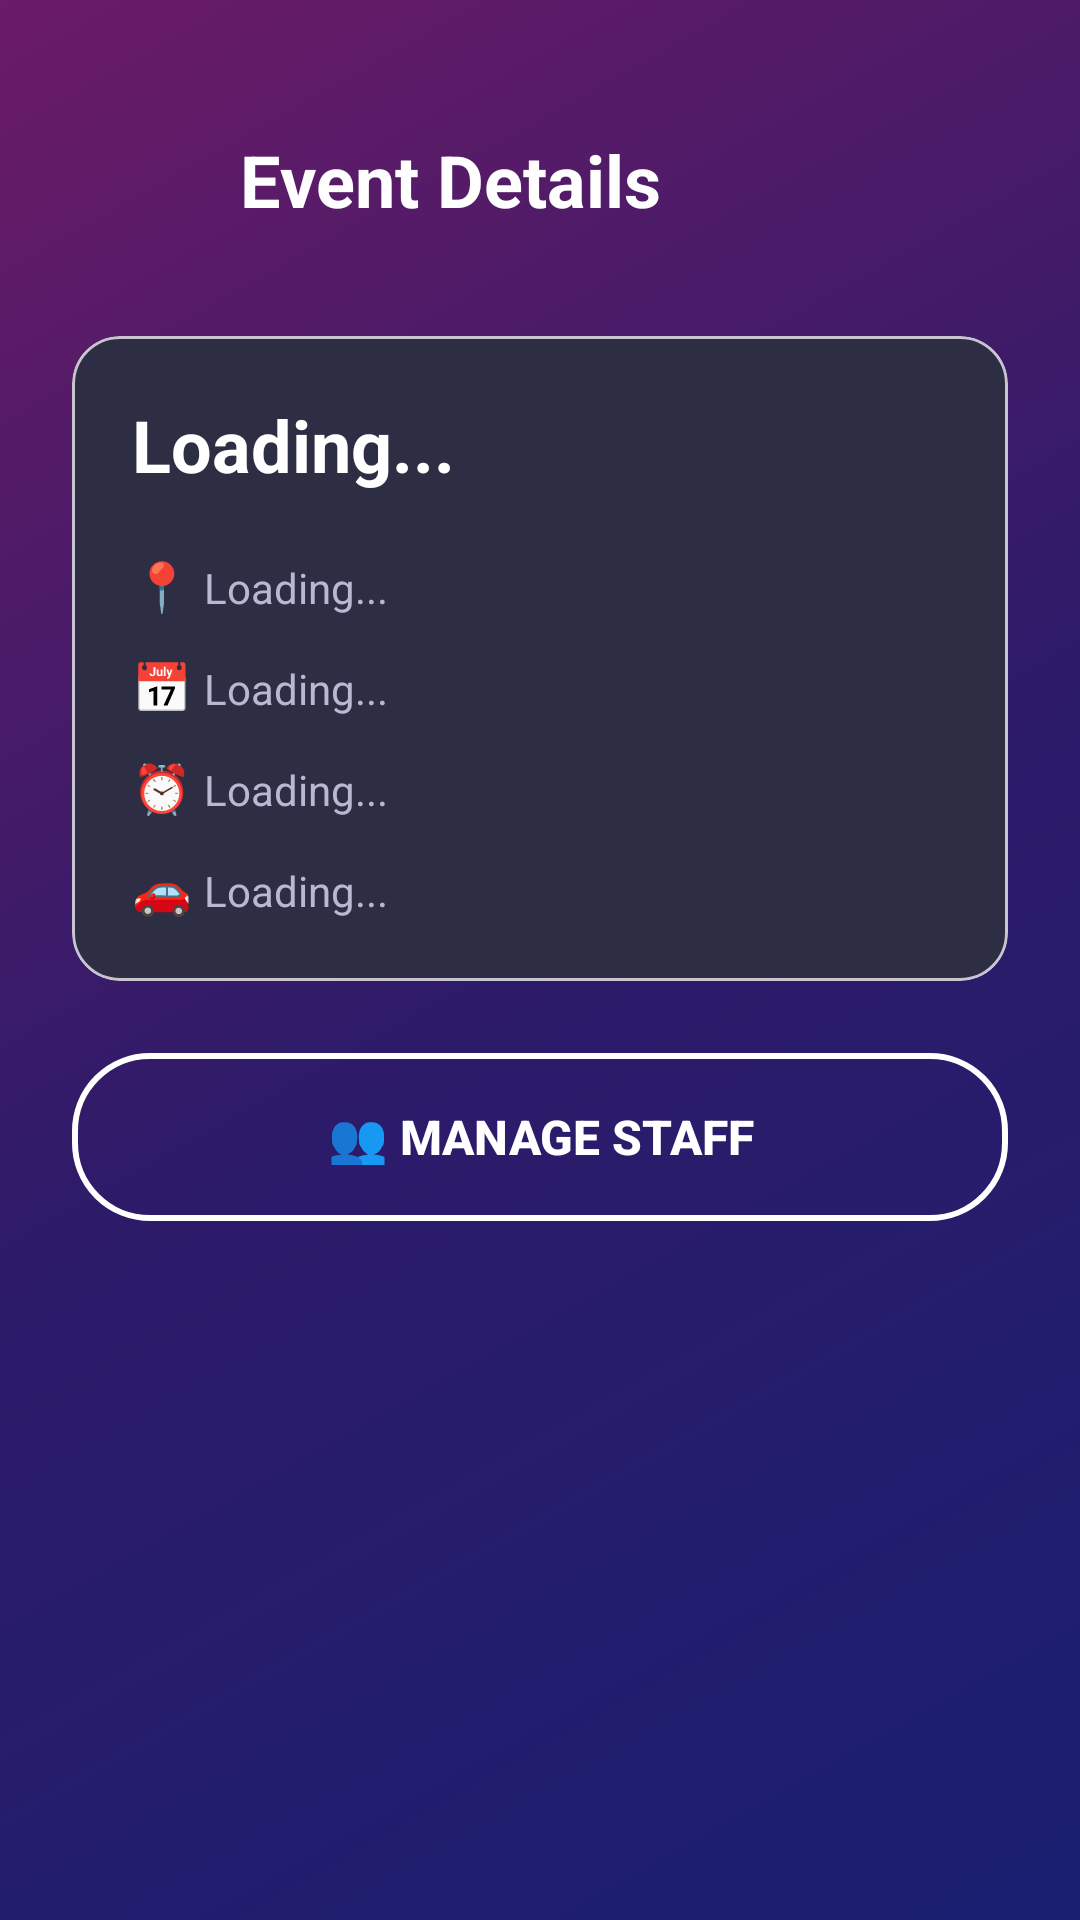

The Android layout XML behind this screen, and the referenced resources:
<!-- AndroidManifest.xml: application theme Theme.SmartValet -->
<!-- res/layout/activity_event_detail.xml -->
<?xml version="1.0" encoding="utf-8"?>
<ScrollView xmlns:android="http://schemas.android.com/apk/res/android"
    xmlns:app="http://schemas.android.com/apk/res-auto"
    android:layout_width="match_parent"
    android:layout_height="match_parent"
    android:background="@drawable/gradient_background"
    android:fillViewport="true">

    <LinearLayout
        android:layout_width="match_parent"
        android:layout_height="wrap_content"
        android:orientation="vertical"
        android:padding="24dp">

        
        <LinearLayout
            android:layout_width="match_parent"
            android:layout_height="wrap_content"
            android:orientation="horizontal"
            android:gravity="center_vertical"
            android:layout_marginTop="16dp"
            android:layout_marginBottom="32dp">

            <ImageView
                android:id="@+id/btnBack"
                android:layout_width="40dp"
                android:layout_height="40dp"
                android:src="@drawable/ic_back_arrow"
                android:padding="8dp"
                android:background="@drawable/rounded_card_background"
                android:contentDescription="Back" />

            <TextView
                android:layout_width="0dp"
                android:layout_height="wrap_content"
                android:layout_weight="1"
                android:text="Event Details"
                android:textColor="@color/text_primary"
                android:textSize="24sp"
                android:textStyle="bold"
                android:layout_marginStart="16dp"
                android:gravity="center_vertical" />
        </LinearLayout>

        
        <com.google.android.material.card.MaterialCardView
            android:layout_width="match_parent"
            android:layout_height="wrap_content"
            android:layout_marginBottom="24dp"
            app:cardCornerRadius="16dp"
            app:cardElevation="0dp"
            app:cardBackgroundColor="@color/card_background">

            <LinearLayout
                android:layout_width="match_parent"
                android:layout_height="wrap_content"
                android:orientation="vertical"
                android:padding="20dp">

                <TextView
                    android:id="@+id/tvEventName"
                    android:layout_width="wrap_content"
                    android:layout_height="wrap_content"
                    android:text="Loading..."
                    android:textColor="@color/text_primary"
                    android:textSize="24sp"
                    android:textStyle="bold"
                    android:layout_marginBottom="20dp" />

                <LinearLayout
                    android:layout_width="match_parent"
                    android:layout_height="wrap_content"
                    android:orientation="horizontal"
                    android:layout_marginBottom="12dp">
                    
                    <TextView
                        android:layout_width="wrap_content"
                        android:layout_height="wrap_content"
                        android:text="📍 "
                        android:textSize="16sp" />
                    
                    <TextView
                        android:id="@+id/tvAddress"
                        android:layout_width="0dp"
                        android:layout_height="wrap_content"
                        android:layout_weight="1"
                        android:text="Loading..."
                        android:textColor="@color/text_secondary"
                        android:textSize="14sp" />
                </LinearLayout>

                <LinearLayout
                    android:layout_width="match_parent"
                    android:layout_height="wrap_content"
                    android:orientation="horizontal"
                    android:layout_marginBottom="12dp">
                    
                    <TextView
                        android:layout_width="wrap_content"
                        android:layout_height="wrap_content"
                        android:text="📅 "
                        android:textSize="16sp" />
                    
                    <TextView
                        android:id="@+id/tvDate"
                        android:layout_width="wrap_content"
                        android:layout_height="wrap_content"
                        android:text="Loading..."
                        android:textColor="@color/text_secondary"
                        android:textSize="14sp" />
                </LinearLayout>

                <LinearLayout
                    android:layout_width="match_parent"
                    android:layout_height="wrap_content"
                    android:orientation="horizontal"
                    android:layout_marginBottom="12dp">
                    
                    <TextView
                        android:layout_width="wrap_content"
                        android:layout_height="wrap_content"
                        android:text="⏰ "
                        android:textSize="16sp" />
                    
                    <TextView
                        android:id="@+id/tvHours"
                        android:layout_width="wrap_content"
                        android:layout_height="wrap_content"
                        android:text="Loading..."
                        android:textColor="@color/text_secondary"
                        android:textSize="14sp" />
                </LinearLayout>

                <LinearLayout
                    android:layout_width="match_parent"
                    android:layout_height="wrap_content"
                    android:orientation="horizontal">
                    
                    <TextView
                        android:layout_width="wrap_content"
                        android:layout_height="wrap_content"
                        android:text="🚗 "
                        android:textSize="16sp" />
                    
                    <TextView
                        android:id="@+id/tvSpots"
                        android:layout_width="wrap_content"
                        android:layout_height="wrap_content"
                        android:text="Loading..."
                        android:textColor="@color/text_secondary"
                        android:textSize="14sp" />
                </LinearLayout>
            </LinearLayout>
        </com.google.android.material.card.MaterialCardView>

        
        <Button
            android:id="@+id/btnAddStaff"
            android:layout_width="match_parent"
            android:layout_height="56dp"
            android:text="👥 Manage Staff"
            android:textColor="@color/text_primary"
            android:textSize="16sp"
            android:textStyle="bold"
            android:background="@drawable/rounded_button_border" />

    </LinearLayout>
</ScrollView>
<!-- resources referenced by this layout -->
<resources>
  <color name="card_background">#2D2D44</color>
  <color name="text_primary">#FFFFFF</color>
  <color name="text_secondary">#B8B8D1</color>
  <!-- drawable gradient_background (drawable) -->
  <?xml version="1.0" encoding="utf-8"?>
  <shape xmlns:android="http://schemas.android.com/apk/res/android">
      <gradient
          android:angle="135"
          android:startColor="@color/gradient_start"
          android:centerColor="@color/gradient_middle"
          android:endColor="@color/gradient_end"
          android:type="linear"/>
  </shape>
  <!-- drawable rounded_button_border (drawable) -->
  <?xml version="1.0" encoding="utf-8"?>
  <shape xmlns:android="http://schemas.android.com/apk/res/android">
      <solid android:color="@android:color/transparent"/>
      <stroke android:width="2dp" android:color="@color/button_border"/>
      <corners android:radius="25dp"/>
  </shape>
  <style name="Theme.SmartValet" parent="Base.Theme.SmartValet" />
  <color name="gradient_start">#1A1F71</color>
  <color name="gradient_middle">#2D1B69</color>
  <color name="gradient_end">#6B1B67</color>
  <color name="button_border">#FFFFFF</color>
  <style name="Base.Theme.SmartValet" parent="Theme.Material3.DayNight.NoActionBar">
          
          
      </style>
</resources>
